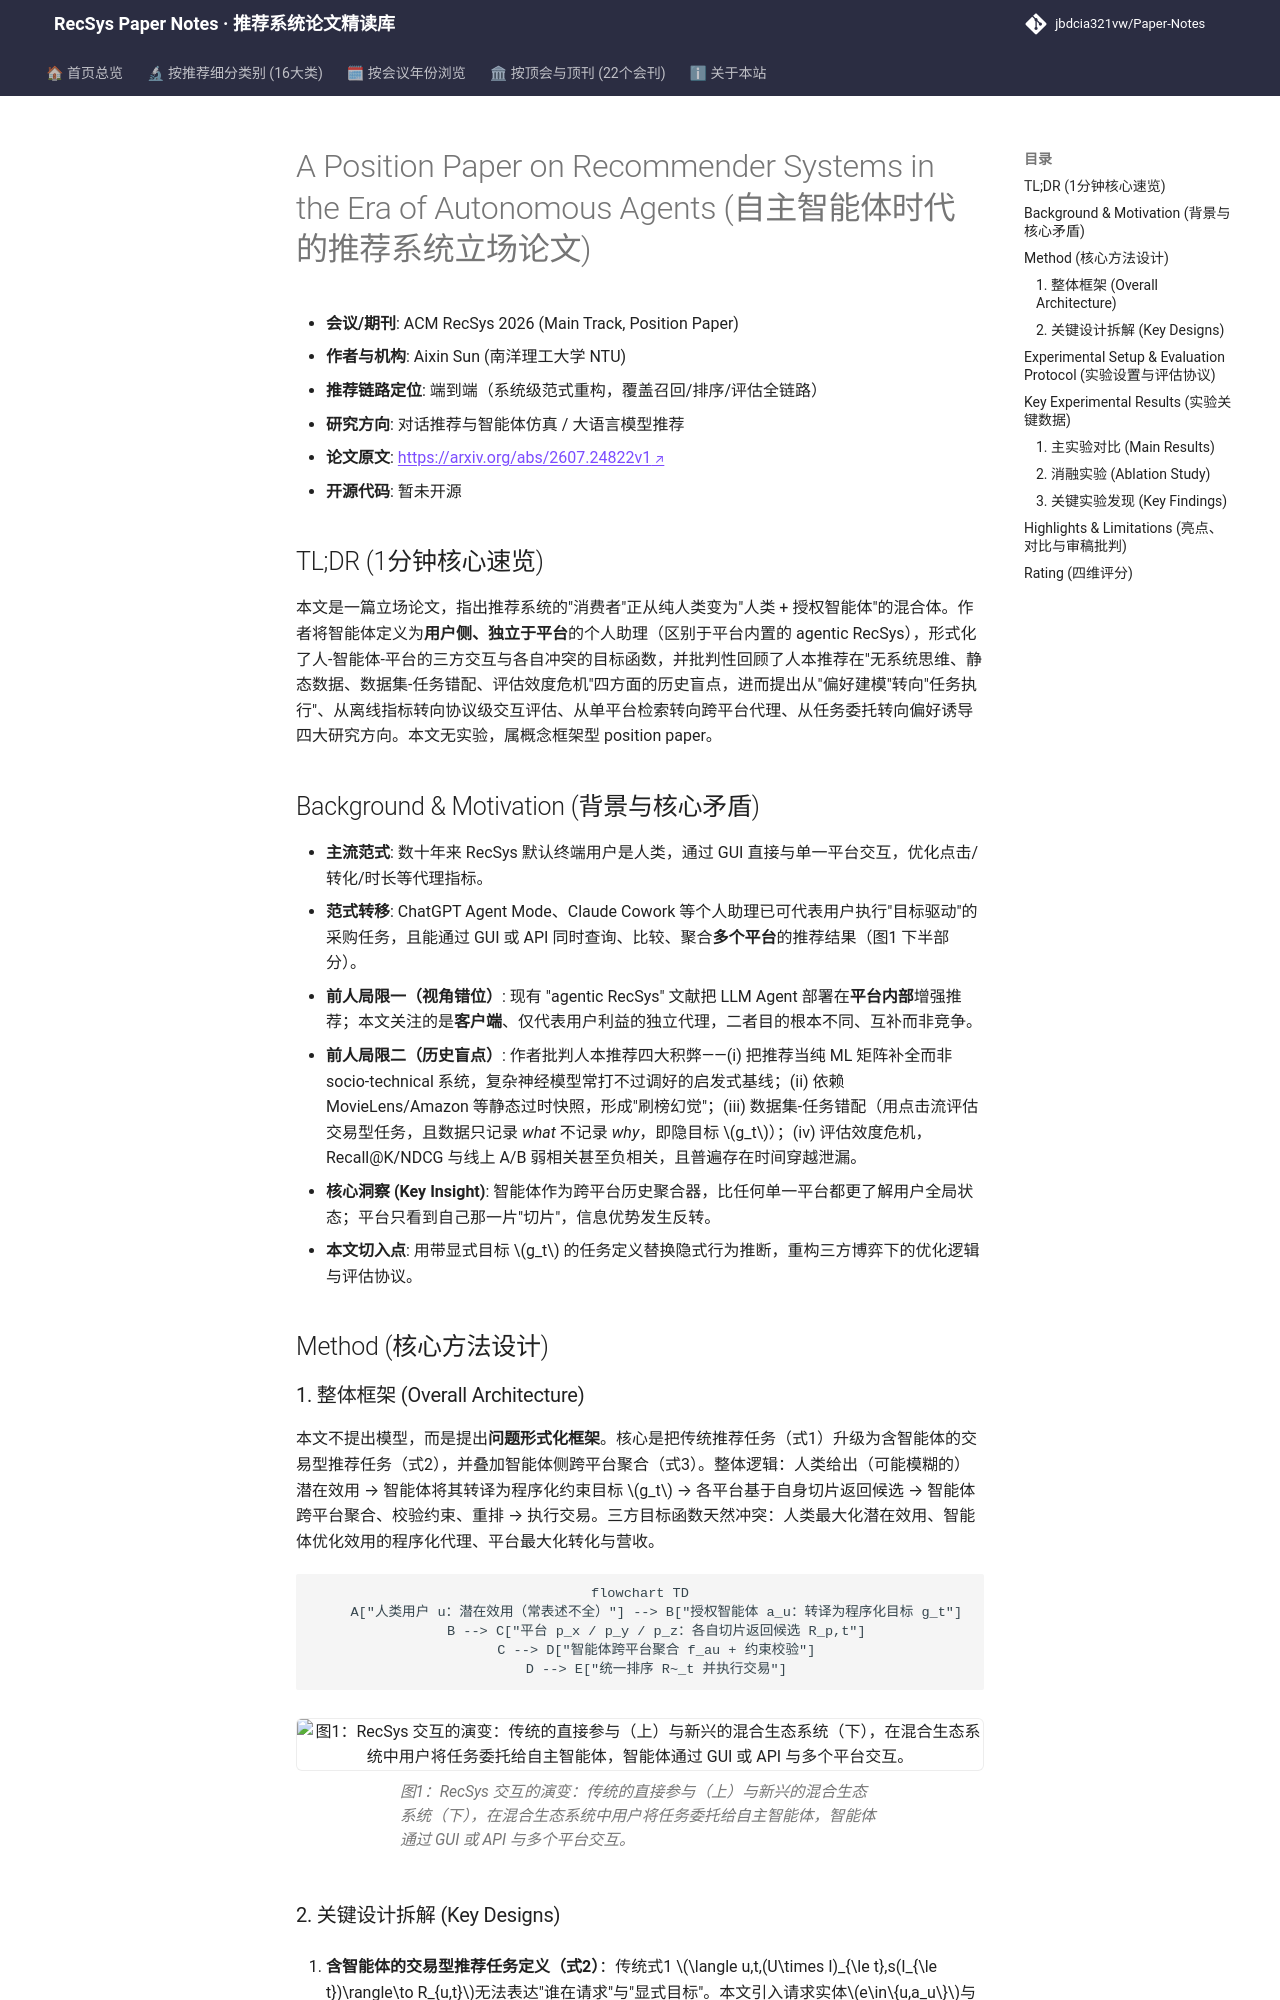

repository: jbdcia321vw/Paper-Notes · page: venues/RecSys/2026/agent_conversational_rec/a_position_paper_on_recommender_systems_in_the_era_of_autonomous_agents/index.html · generator: mkdocs

---
title: "[Paper Note] A Position Paper on Recommender Systems in the Era of Autonomous Agents"
description: "[RecSys 2026][对话推荐与智能体仿真] 提出人-智能体-平台三方混合推荐生态，将智能体视为用户侧独立代理，重构任务定义、评估范式与四大研究方向。"
tags:
  - RecSys
  - 对话推荐与智能体仿真
  - 端到端生成式
  - 智能体即用户
  - 三方博弈
  - 跨平台代理
date: 2026-11-13
venue: RecSys
year: 2026
paper_url: "https://arxiv.org/abs/2607.24822v1"
code_url: ""
categories:
  - agent_conversational_rec
  - llm_rec
---

# A Position Paper on Recommender Systems in the Era of Autonomous Agents (自主智能体时代的推荐系统立场论文)

- **会议/期刊**: ACM RecSys 2026 (Main Track, Position Paper)
- **作者与机构**: Aixin Sun (南洋理工大学 NTU)
- **推荐链路定位**: 端到端（系统级范式重构，覆盖召回/排序/评估全链路）
- **研究方向**: 对话推荐与智能体仿真 / 大语言模型推荐
- **论文原文**: [https://arxiv.org/abs/2607.24822v1](https://arxiv.org/abs/2607.24822v1)
- **开源代码**: 暂未开源

## TL;DR (1分钟核心速览)

本文是一篇立场论文，指出推荐系统的"消费者"正从纯人类变为"人类 + 授权智能体"的混合体。作者将智能体定义为**用户侧、独立于平台**的个人助理（区别于平台内置的 agentic RecSys），形式化了人-智能体-平台的三方交互与各自冲突的目标函数，并批判性回顾了人本推荐在"无系统思维、静态数据、数据集-任务错配、评估效度危机"四方面的历史盲点，进而提出从"偏好建模"转向"任务执行"、从离线指标转向协议级交互评估、从单平台检索转向跨平台代理、从任务委托转向偏好诱导四大研究方向。本文无实验，属概念框架型 position paper。

## Background & Motivation (背景与核心矛盾)

- **主流范式**: 数十年来 RecSys 默认终端用户是人类，通过 GUI 直接与单一平台交互，优化点击/转化/时长等代理指标。
- **范式转移**: ChatGPT Agent Mode、Claude Cowork 等个人助理已可代表用户执行"目标驱动"的采购任务，且能通过 GUI 或 API 同时查询、比较、聚合**多个平台**的推荐结果（图1 下半部分）。
- **前人局限一（视角错位）**: 现有 "agentic RecSys" 文献把 LLM Agent 部署在**平台内部**增强推荐；本文关注的是**客户端**、仅代表用户利益的独立代理，二者目的根本不同、互补而非竞争。
- **前人局限二（历史盲点）**: 作者批判人本推荐四大积弊——(i) 把推荐当纯 ML 矩阵补全而非 socio-technical 系统，复杂神经模型常打不过调好的启发式基线；(ii) 依赖 MovieLens/Amazon 等静态过时快照，形成"刷榜幻觉"；(iii) 数据集-任务错配（用点击流评估交易型任务，且数据只记录 *what* 不记录 *why*，即隐目标 $g_t$）；(iv) 评估效度危机，Recall@K/NDCG 与线上 A/B 弱相关甚至负相关，且普遍存在时间穿越泄漏。
- **核心洞察 (Key Insight)**: 智能体作为跨平台历史聚合器，比任何单一平台都更了解用户全局状态；平台只看到自己那一片"切片"，信息优势发生反转。
- **本文切入点**: 用带显式目标 $g_t$ 的任务定义替换隐式行为推断，重构三方博弈下的优化逻辑与评估协议。

## Method (核心方法设计)

### 1. 整体框架 (Overall Architecture)

本文不提出模型，而是提出**问题形式化框架**。核心是把传统推荐任务（式1）升级为含智能体的交易型推荐任务（式2），并叠加智能体侧跨平台聚合（式3）。整体逻辑：人类给出（可能模糊的）潜在效用 → 智能体将其转译为程序化约束目标 $g_t$ → 各平台基于自身切片返回候选 → 智能体跨平台聚合、校验约束、重排 → 执行交易。三方目标函数天然冲突：人类最大化潜在效用、智能体优化效用的程序化代理、平台最大化转化与营收。

```mermaid
flowchart TD
    A["人类用户 u：潜在效用（常表述不全）"] --> B["授权智能体 a_u：转译为程序化目标 g_t"]
    B --> C["平台 p_x / p_y / p_z：各自切片返回候选 R_p,t"]
    C --> D["智能体跨平台聚合 f_au + 约束校验"]
    D --> E["统一排序 R~_t 并执行交易"]
```

<figure class="paper-figure" markdown="span">
  ![图1：RecSys 交互的演变：传统的直接参与（上）与新兴的混合生态系统（下），在混合生态系统中用户将任务委托给自主智能体，智能体通过 GUI 或 API 与多个平台交互。](../../../../assets/papers/2607.24822v1/figure_1.png)<figcaption>图1：RecSys 交互的演变：传统的直接参与（上）与新兴的混合生态系统（下），在混合生态系统中用户将任务委托给自主智能体，智能体通过 GUI 或 API 与多个平台交互。</figcaption>
</figure>
